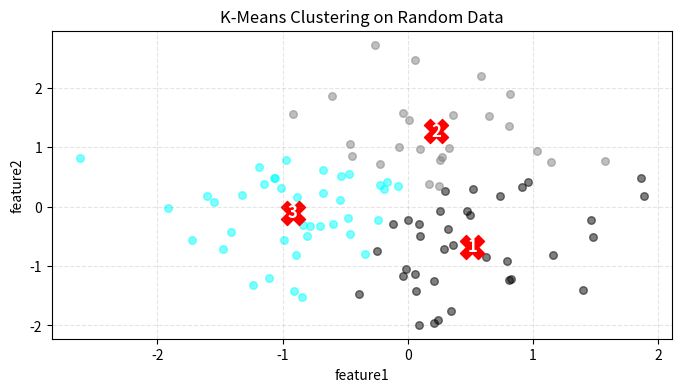
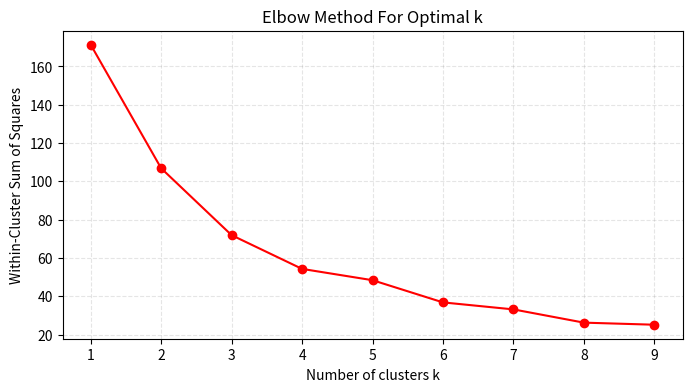

The matplotlib source for these figures, in order:
#Importing Libraries
import numpy as np
import pandas as pd
import matplotlib.pyplot as plt

#creating KMeans
class K_Means:
    def __init__(self, k=3, tolerance=0.0001, max_iterations=500):
        # the number of clusters to form as well as the number of centroids to generate.
        self.k = k
        # the percentage change in the centroids before considering the algorithm has converged.
        self.tolerance = tolerance
        # the maximum number of times the algorithm will attempt to converge before stopping.
        self.max_iterations = max_iterations

    # method to fit model inside dataset
    def fit(self, data):
        # initialise Centroids Randomly
        # empty dictonary to store centroids
        self.centroids = {}
        # for loop to iterate inside k
        for i in range(self.k):
            self.centroids[i] = data[i]
        # loop through max iterations times
        for i in range(self.max_iterations):
            # create empty classes for each centroid
            self.classes = {i: [] for i in range(self.k)}
            # assigning data points to nearest centroid
            for features in data:
                # euclidean distance between the current data point and each centroid,
                distances = [np.linalg.norm(features - self.centroids[centroid]) for centroid in self.centroids]
                classification = distances.index(min(distances))
                self.classes[classification].append(features)
            # previous centroids
            previous = dict(self.centroids)
            # update centroids as mean of assigned data points
            for classification in self.classes:
                self.centroids[classification] = np.mean(self.classes[classification], axis=0)
            # convergence
            isOptimal = True
            for centroid in self.centroids:
                original_centroid = previous[centroid]
                curr = self.centroids[centroid]
                if np.sum((curr - original_centroid) / original_centroid * 100.0) > self.tolerance:
                    isOptimal = False
            # break loop if converged
            if isOptimal:
                break
    # method to predict
    def prediction(self, data):
        # euclidean distance
        distances = [np.linalg.norm(data - self.centroids[centroid]) for centroid in self.centroids]
        classification = distances.index(min(distances))
        return classification

def within_cluster_sum_of_squares(data, k):
    kmeans = K_Means(k)
    kmeans.fit(data)
    wcss = sum([np.sum([np.linalg.norm(x - kmeans.centroids[ci])**2 for x in kmeans.classes[ci]]) for ci in kmeans.classes])
    return wcss

# generating dataset for testing
np.random.seed(42)
# creating data from random numbers
data = np.random.randn(100, 2)
print(data[:10])

# K_Means for the clustering
km = K_Means(3)
# fitting model
km.fit(data)

# checking centroids
km.centroids

# clustering
def clustering(km, x1, x2):
    plt.figure(figsize=(8, 4))
    # total colors for plotting clusters
    colors = ["black", "grey", "cyan", "green", "blue", "magenta", "yellow", "white", "orange", "purple", "brown", "pink"]

    # iterate over each cluster
    for classification in km.classes:
        color = colors[classification]
        for features in km.classes[classification]:
            # plotting each data point in the cluster
            plt.scatter(features[0], features[1], color=color, s=30, alpha=0.5)

    # initialise centroid label counter
    centroid_label = 1

    # iterate over each centroid and plot them with number labels
    for centroid in km.centroids:
        # plotting centroid of cluster
        plt.scatter(km.centroids[centroid][0], km.centroids[centroid][1], s=300, marker="X", color='red')
        # text label at centroid center
        plt.text(km.centroids[centroid][0], km.centroids[centroid][1], str(centroid_label), ha='center', va='center', color='white', fontsize=12, fontweight='bold')
        # increment centroid label counter
        centroid_label += 1

    plt.grid(True, ls='--', alpha=0.2, color='grey')
    plt.title("K-Means Clustering on Random Data")
    plt.xlabel(f"{x1}")
    plt.ylabel(f"{x2}")
    plt.show()

clustering(km, "feature1", "feature2")

def elbow(data):
    # K values range from 1 to 10
    k_values = range(1, 10)
    # formula for with-in cluster sum of squares
    wcss_scores = [within_cluster_sum_of_squares(data, k) for k in k_values]

    plt.figure(figsize=(8, 4))
    plt.plot(k_values, wcss_scores, '-o', color='red')
    plt.title('Elbow Method For Optimal k')
    plt.xlabel('Number of clusters k')
    plt.ylabel('Within-Cluster Sum of Squares')
    plt.xticks(k_values)
    plt.grid(True, ls='--', alpha=0.2, color='grey')
    plt.show()

elbow(data)